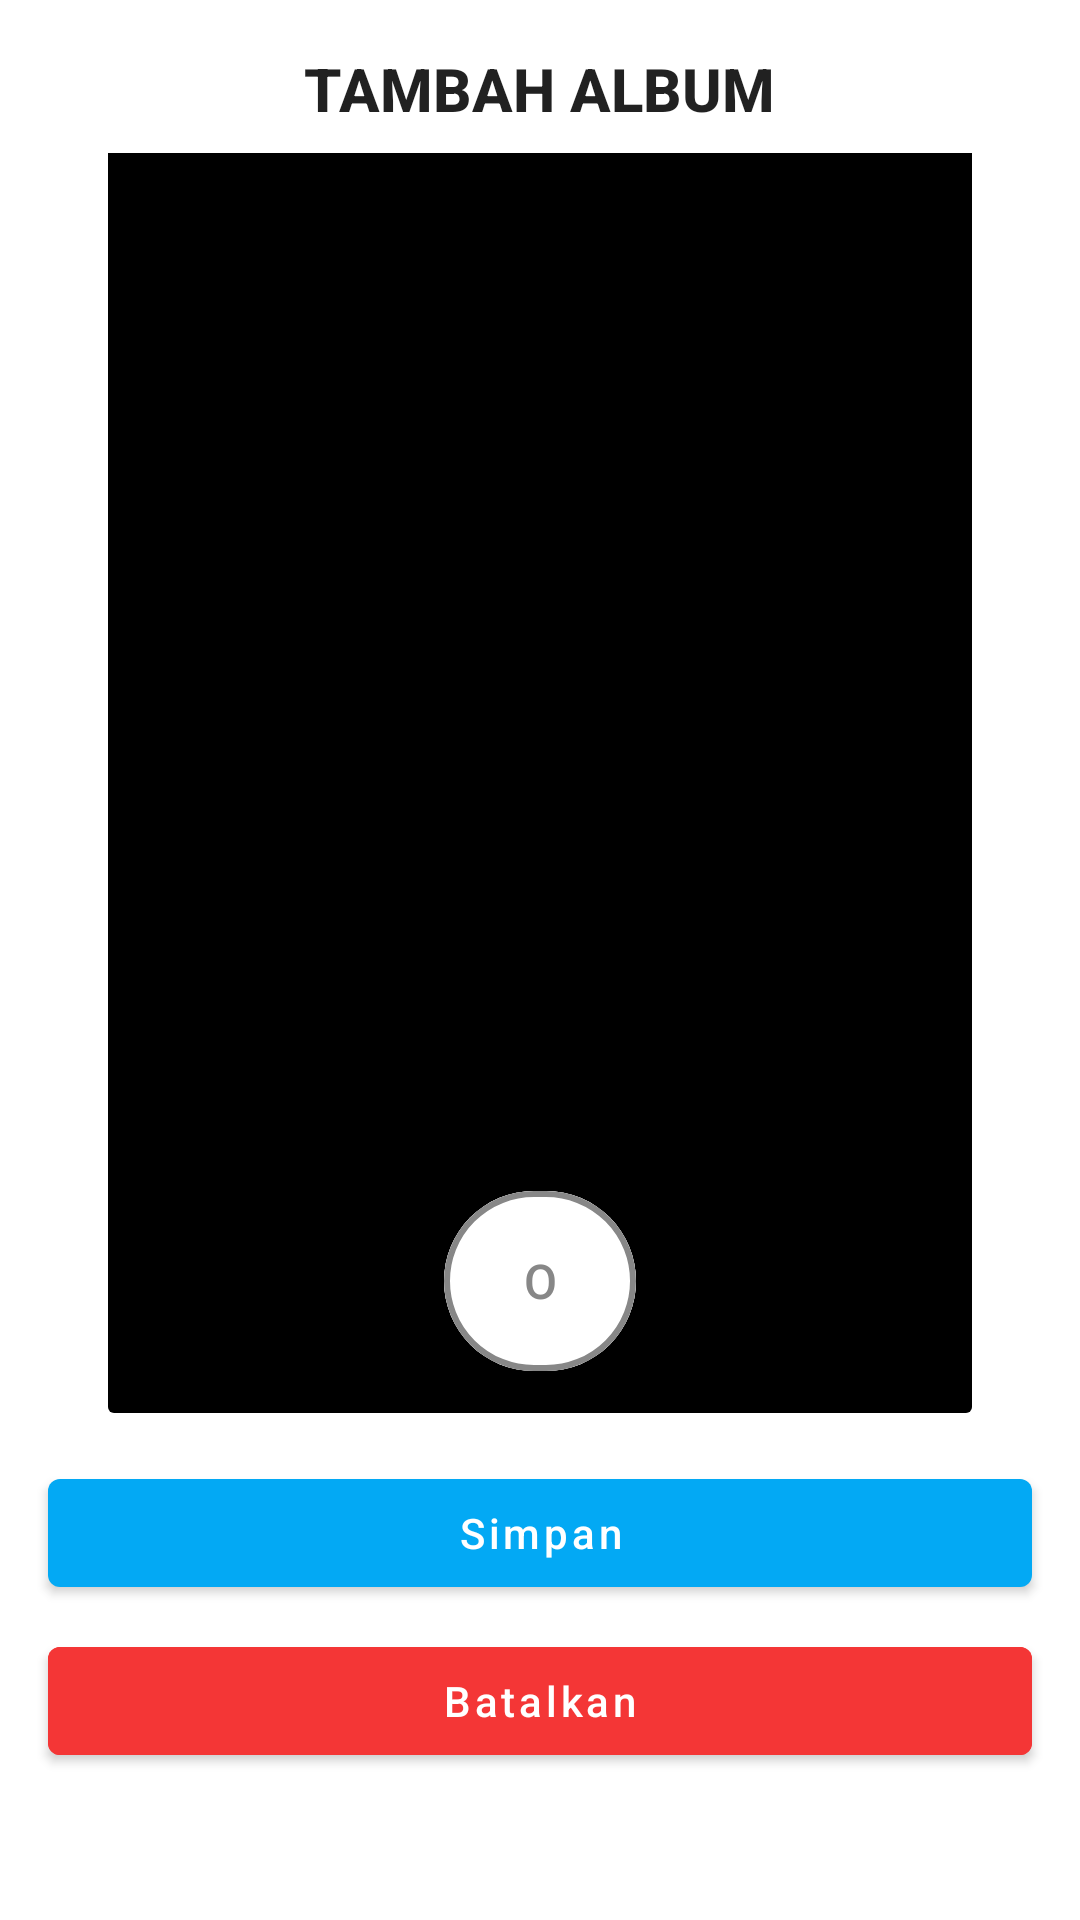

Here is an Android app screen rendered from its layout file. Give the layout XML and the strings, colors and styles it references.
<!-- AndroidManifest.xml: application theme Theme.Pohon_keluarga -->
<!-- res/layout/fragment_album_insert.xml -->
<?xml version="1.0" encoding="utf-8"?>
<androidx.appcompat.widget.LinearLayoutCompat xmlns:android="http://schemas.android.com/apk/res/android"
    android:layout_width="match_parent"
    android:layout_height="wrap_content"
    xmlns:app="http://schemas.android.com/apk/res-auto"
    android:orientation="vertical">

    <TextView
        style="@style/TextAppearance.AppCompat.Title"
        android:layout_width="wrap_content"
        android:layout_height="wrap_content"
        android:text="TAMBAH ALBUM"
        android:textStyle="bold"
        android:layout_gravity="center_horizontal"
        android:layout_marginTop="16dp"/>

    <androidx.cardview.widget.CardView
        android:layout_width="wrap_content"
        android:layout_height="wrap_content"
        android:layout_gravity="center_horizontal"
        android:layout_marginHorizontal="36dp"
        app:cardElevation="0dp"
        app:cardBackgroundColor="#00FFFFFF">

        <ImageView
            android:id="@+id/insImg"
            android:layout_width="320dp"
            android:layout_height="420dp"
            android:layout_marginTop="8dp"
            android:background="@color/black"/>

        <com.google.android.material.button.MaterialButton
            android:id="@+id/btnChoose"
            android:layout_width="64dp"
            android:layout_height="72dp"
            android:textSize="16dp"
            app:cornerRadius="120dp"
            android:text="O"
            android:layout_marginBottom="8dp"
            android:textColor="#878787"
            app:strokeWidth="2dp"
            app:strokeColor="#878787"
            android:backgroundTint="#FFFFFF"
            android:layout_gravity="center_horizontal|bottom"/>
    </androidx.cardview.widget.CardView>

    <com.google.android.material.button.MaterialButton
        android:id="@+id/btnSimpan"
        android:layout_width="match_parent"
        android:layout_height="wrap_content"
        android:layout_marginHorizontal="16dp"
        android:layout_marginTop="16dp"
        android:text="Simpan"
        android:textAllCaps="false"/>

    <com.google.android.material.button.MaterialButton
        android:id="@+id/btnBatalkan"
        android:layout_width="match_parent"
        android:layout_height="wrap_content"
        android:layout_marginHorizontal="16dp"
        android:layout_marginTop="8dp"
        android:text="Batalkan"
        android:backgroundTint="#F43636"
        android:textAllCaps="false"
        android:layout_marginBottom="8dp"/>

</androidx.appcompat.widget.LinearLayoutCompat>
<!-- resources referenced by this layout -->
<resources>
  <color name="black">#FF000000</color>
  <style name="Theme.Pohon_keluarga" parent="Base.Theme.Pohon_keluarga" />
  <style name="Base.Theme.Pohon_keluarga" parent="Theme.MaterialComponents.DayNight.DarkActionBar">
          <item name="colorPrimary">@color/purple_500</item> 
          <item name="colorOnPrimary">#FFFFFF</item>
  
          <item name="colorOnSecondary">@color/black</item>
      </style>
  <color name="purple_500">#03A9F4</color>
</resources>
